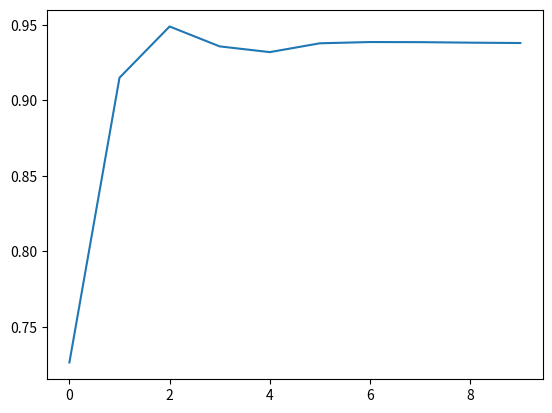

The script that saved this image:
import numpy as np
from matplotlib import pyplot as plt

N = 10000 #경사하강법 반복횟수
alpha = 0.01 #학습률
alt = np.array([1, 2, 3, 4, 5, 6, 7, 8, 9, 10]) #해발고도 리스트
grad = np.array([3, 7, 5, 2, 3, 5, 1, 8, 3, 2]) #경사 리스트(각 x, dy/dx 기울기o)
fatigue = np.array([1, 4, 9, 2, 4, 6, 9, 2, 0, 9]) #피로도 리스트
v = np.array([3, 38, 15, 24, 30, 52, 23, 17, 3, 9]) #속도 리스트, 얘네들 싹다 손으로 작성...?

R2s = np.array([]) #결정계수 리스트

# 정규화 [0,1] 사이
altnn = np.array([np.min(alt), np.max(alt)-np.min(alt)])
gradnn = np.array([np.min(grad), np.max(grad)-np.min(grad)])
fatiguenn = np.array([np.min(fatigue), np.max(fatigue)-np.min(fatigue)])
vnn = np.array([np.min(v), np.max(v)-np.min(v)])

altN = (alt - altnn[0]) / altnn[1]
gradN = (grad - gradnn[0]) / gradnn[1]
fatigueN = (fatigue - fatiguenn[0]) / fatiguenn[1]
vN = (v - vnn[0]) / vnn[1]

#지수함수 회귀
exponentialC = np.random.normal(0, 1, 16)

def exponential(a, g, f):
    return (np.dot(exponentialC[0:4],[a, g, f, 1])*np.exp(exponentialC[4]*a)\
    + np.dot(exponentialC[5:9],[a, g, f, 1])*np.exp(exponentialC[9]*g)\
    + np.dot(exponentialC[10:14],[a, g, f, 1])*np.exp(exponentialC[14]*f)\
    + exponentialC[15])

def calcY():
    return [exponential(altN[i], gradN[i], fatigueN[i]) for i in range(len(alt))]

#결정계수 계산
def R2():
    Y = calcY()
    ym = np.mean(vN)
    return 1 - (sum([(Y[i] - vN[i])**2 for i in range(len(alt))]))/(sum([(i - ym)**2 for i in Y]))

#학습
for _ in range(N):
        a = altN
        g = gradN
        f = fatigueN
        ea = np.exp(exponentialC[4]*a)
        eg = np.exp(exponentialC[9]*g)
        ef = np.exp(exponentialC[14]*f)
        DelCP = [
            a*ea,
            g*ea,
            f*ea,
            ea,
            a*(exponentialC[0]*a + exponentialC[1]*g + exponentialC[2]*f + exponentialC[3])*ea,
            a*eg,
            g*eg,
            f*eg,
            eg,
            g*(exponentialC[5]*a + exponentialC[6]*g + exponentialC[7]*f + exponentialC[8])*eg,
            a*ef,
            g*ef,
            f*ef,
            ef,
            f*(exponentialC[10]*a + exponentialC[11]*g + exponentialC[12]*f + exponentialC[13])*ef,
            np.ones_like(alt)
         ]
        deviation = np.array([exponential(a[i], g[i], f[i]) - vN[i] for i in range(len(a))])
        DelCL = np.array([np.dot(deviation, DelCP[i]) for i in range(16)])
        exponentialC -= alpha * DelCL
        if (_ + 1) % 1000 == 0:
             R2s = np.append(R2s, R2())
    

def test(a, g, f):
    return exponential((a - altnn[0])/altnn[1], (g - gradnn[0])/gradnn[1], (f - fatiguenn[0])/fatiguenn[1])*vnn[1] + vnn[0]

plt.plot(np.arange(10), R2s)
plt.show()
